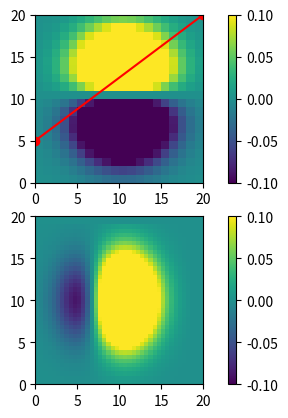

Write the Python code that produced this figure.
# http://stackoverflow.com/questions/7878398/how-to-extract-an-arbitrary-line-of-values-from-a-numpy-array

import numpy as np
import scipy.ndimage
import matplotlib.pyplot as plt

#-- Generate some data...
x, y, z = np.mgrid[-2:2:0.2, -2:2:0.2, -2:2:0.16]
v = x*np.exp(-x**2-y**2-z**2)


#-- Extract the line...
# Make a line with "num" points...
resolution = 40
x0, y0 = 0, 5 # These are in _pixel_ coordinates!!
x1, y1 = 20, 20
x, y = np.linspace(x0, x1, resolution), np.linspace(y0, y1, resolution)
z=np.linspace(0,25,resolution)
zz=np.array([z,]*resolution)


vi=np.empty([resolution,resolution])

for k in range(resolution):
	foo = scipy.ndimage.map_coordinates(v, [y,x,zz[:,k]])
	vi[k,:]=foo


print ("v shape: {0}".format(v.shape))
print ("x shape: {0}".format(x.shape))
print ("y shape: {0}".format(y.shape))
print ("zz shape: {0}".format(zz.shape))
print ("vi shape: {0}".format(vi.shape))


# #-- Plot...
plt.subplot(2,1,1)
plt.imshow(	v[:,:,15],
		origin='lower',
		extent=[0,20,0,20],
		vmin=-0.1,vmax=0.1)
plt.plot([x0, x1], [y0, y1], 'ro-')
plt.colorbar()

plt.subplot(2,1,2)
plt.imshow(	vi,
		origin='lower',
		extent=[0,20,0,20],
		vmin=-0.1,vmax=0.1)
plt.colorbar()
plt.show(block=False)